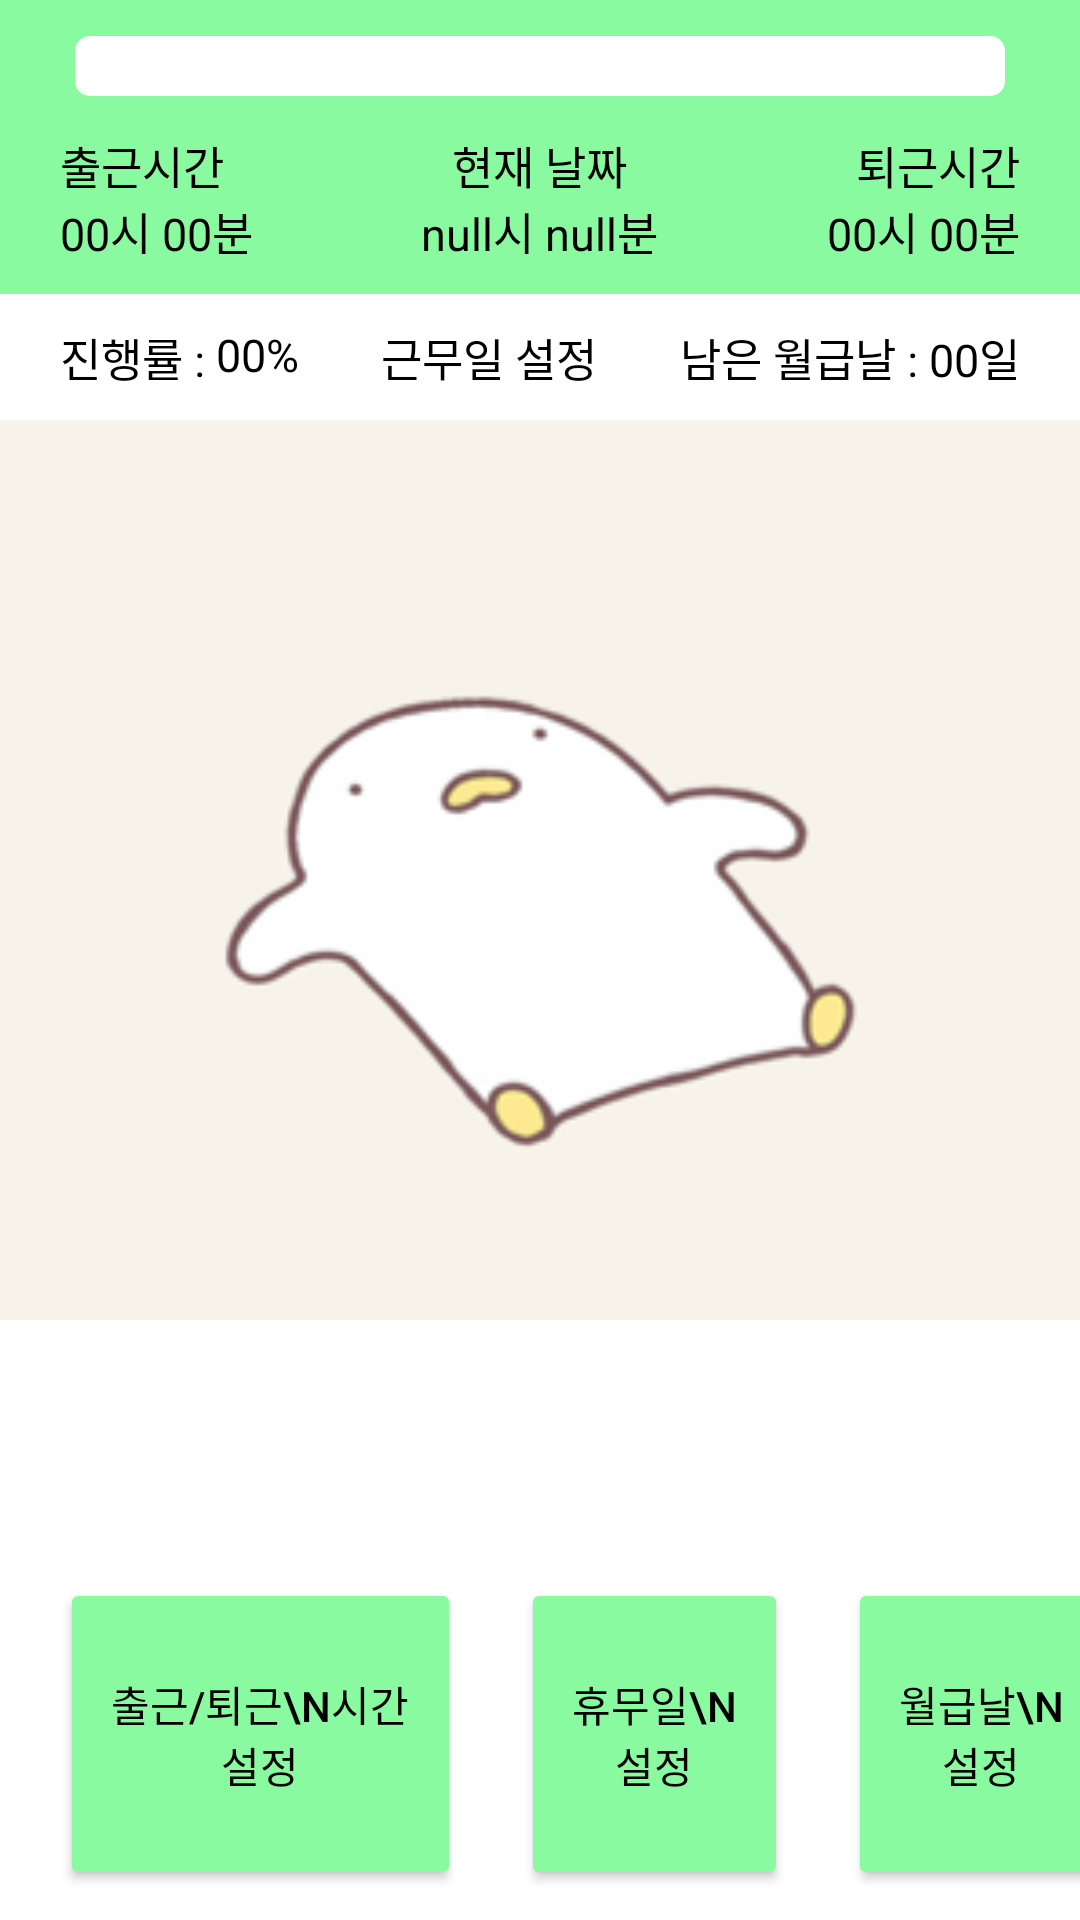

Here is an Android app screen rendered from its layout file. Give the layout XML and the strings, colors and styles it references.
<!-- AndroidManifest.xml: application theme Theme.GetOffWorkAlam_Application -->
<!-- res/layout/activity_main.xml -->
<?xml version="1.0" encoding="utf-8"?>
<RelativeLayout xmlns:android="http://schemas.android.com/apk/res/android"
    xmlns:app="http://schemas.android.com/apk/res-auto"
    xmlns:tools="http://schemas.android.com/tools"
    android:layout_width="match_parent"
    android:layout_height="match_parent"
    android:orientation="vertical"
    android:background="@color/white"
    tools:context=".MainActivity">

    
    <LinearLayout
        android:id="@+id/layout_Top"
        android:layout_width="match_parent"
        android:layout_height="wrap_content"
        android:layout_alignParentTop="true"
        android:background="@color/purple_500"
        android:orientation="vertical">

        
        <ProgressBar
            android:id="@+id/progressBar_GetOffWork"
            style="@android:style/Widget.ProgressBar.Horizontal"
            android:layout_width="match_parent"
            android:layout_height="wrap_content"
            android:layout_gravity="top"
            android:layout_weight="2"
            android:paddingLeft="25dp"
            android:paddingTop="12dp"
            android:paddingRight="25dp"
            android:paddingBottom="12dp"
            android:progressBackgroundTint="@color/white"
            android:progressTint="@color/teal_700" />

        
        <LinearLayout
            android:id="@+id/layout_TopCenter"
            android:layout_width="match_parent"
            android:layout_height="wrap_content"
            android:orientation="horizontal">

            
            <LinearLayout
                android:id="@+id/layout_GoToWork"
                android:layout_width="wrap_content"
                android:layout_height="wrap_content"
                android:layout_below="@id/progressBar_GetOffWork"
                android:layout_gravity="left"
                android:orientation="vertical">

                <TextView
                    android:id="@+id/tvGoToWorkName"
                    android:layout_width="wrap_content"
                    android:layout_height="wrap_content"
                    android:layout_alignTop="@+id/progressBar_GetOffWork"
                    android:layout_marginLeft="20dp"
                    android:text="출근시간"
                    android:textColor="#000000"
                    android:textSize="15dp"></TextView>

                <TextView
                    android:id="@+id/tvGTW"
                    android:layout_width="wrap_content"
                    android:layout_height="wrap_content"
                    android:layout_below="@id/tvGoToWorkName"
                    android:layout_marginLeft="20dp"
                    android:textColor="#000000"
                    android:text="00시 00분"
                    android:textSize="15dp"></TextView>
            </LinearLayout>

            
            <View
                android:layout_width="0dp"
                android:layout_height="0dp"
                android:layout_weight="1" />

            <LinearLayout
                android:id="@+id/layout_Date"
                android:layout_width="wrap_content"
                android:layout_height="wrap_content"
                android:layout_below="@id/progressBar_GetOffWork"
                android:gravity="center_horizontal"
                android:orientation="vertical">

                <TextView
                    android:id="@+id/tvDate"
                    android:layout_width="wrap_content"
                    android:layout_height="wrap_content"
                    android:gravity="center_horizontal"
                    android:text="현재 날짜"
                    android:textColor="#000000"
                    android:textSize="15dp"></TextView>

                <TextView
                    android:id="@+id/tvTime"
                    android:layout_width="wrap_content"
                    android:layout_height="wrap_content"
                    android:layout_below="@id/tvDate"
                    android:layout_centerHorizontal="true"
                    android:gravity="center_horizontal"
                    android:text="null시 null분"
                    android:textColor="#000000"
                    android:textSize="15dp"></TextView>
            </LinearLayout>

            
            <View
                android:layout_width="0dp"
                android:layout_height="0dp"
                android:layout_weight="1" />

            <LinearLayout
                android:id="@+id/layout_GetOffWork"
                android:layout_width="wrap_content"
                android:layout_height="wrap_content"
                android:layout_below="@id/progressBar_GetOffWork"
                android:gravity="right"
                android:orientation="vertical">

                <TextView
                    android:id="@+id/tvGetOffWorkName"
                    android:layout_width="wrap_content"
                    android:layout_height="wrap_content"
                    android:layout_alignTop="@+id/progressBar_GetOffWork"
                    android:layout_marginRight="20dp"
                    android:text="퇴근시간"
                    android:textColor="#000000"
                    android:textSize="15dp"></TextView>

                <TextView
                    android:id="@+id/tvGOW"
                    android:layout_width="wrap_content"
                    android:layout_height="wrap_content"
                    android:layout_below="@id/tvGetOffWorkName"
                    android:layout_marginRight="20dp"
                    android:layout_marginBottom="10dp"
                    android:text="00시 00분"
                    android:textColor="#000000"
                    android:textSize="15dp"></TextView>
            </LinearLayout>
        </LinearLayout>
    </LinearLayout>

    
    <LinearLayout
        android:id="@+id/layout_Center"
        android:layout_width="match_parent"
        android:layout_height="wrap_content"
        android:layout_below="@id/layout_Top"
        android:layout_gravity="left"
        android:layout_marginTop="10dp"
        android:orientation="horizontal">

        <LinearLayout
            android:id="@+id/layout_percent"
            android:layout_width="wrap_content"
            android:layout_height="wrap_content">

            <TextView
                android:id="@+id/tv_percent"
                android:layout_width="wrap_content"
                android:layout_height="wrap_content"
                android:layout_gravity="bottom"
                android:paddingLeft="20dp"
                android:text="진행률 : "
                android:textColor="#000000"
                android:textSize="15dp"></TextView>

            <TextView
                android:id="@+id/percent"
                android:layout_width="wrap_content"
                android:layout_height="wrap_content"
                android:text="00%"
                android:textColor="#000000"
                android:textSize="15dp"></TextView>
        </LinearLayout>

        <View
            android:layout_width="0dp"
            android:layout_height="0dp"
            android:layout_weight="1" />

        <LinearLayout
            android:id="@+id/layout_TodayWork"
            android:layout_width="wrap_content"
            android:layout_height="wrap_content"
            android:layout_below="@id/progressBar_GetOffWork"
            android:gravity="center_horizontal"
            android:orientation="vertical">

            <TextView
                android:id="@+id/tvTodayWork"
                android:layout_width="wrap_content"
                android:layout_height="wrap_content"
                android:layout_centerHorizontal="true"
                android:text="근무일 설정"
                android:textColor="#000000"
                android:textSize="15dp"></TextView>
        </LinearLayout>

        <View
            android:layout_width="0dp"
            android:layout_height="0dp"
            android:layout_weight="1" />

        <LinearLayout
            android:id="@+id/layout_PayDay"
            android:layout_width="wrap_content"
            android:layout_height="wrap_content"
            android:layout_below="@id/progressBar_GetOffWork"
            android:gravity="center_horizontal"
            android:orientation="horizontal">

            <TextView
                android:id="@+id/tvPayDay"
                android:layout_width="wrap_content"
                android:layout_height="wrap_content"
                android:layout_gravity="bottom"
                android:text="남은 월급날 : "
                android:textColor="#000000"
                android:textSize="15dp"></TextView>

            <TextView
                android:id="@+id/payday"
                android:layout_width="wrap_content"
                android:layout_height="wrap_content"
                android:paddingRight="20dp"
                android:text="00일"
                android:textColor="#000000"
                android:textSize="15dp"></TextView>
        </LinearLayout>
    </LinearLayout>

    
    <LinearLayout
        android:id="@+id/layout_CenterImageBtn"
        android:layout_width="match_parent"
        android:layout_height="wrap_content"
        android:layout_below="@id/layout_Center"
        android:layout_gravity="left"
        android:layout_marginTop="10dp"
        android:orientation="horizontal">

        <ImageButton
            android:id="@+id/imageBtn"
            android:layout_width="match_parent"
            android:layout_height="300dp"
            android:onClick="onClick"
            android:src="@drawable/img1"
            android:padding="0sp"
            android:scaleType="centerCrop"
            tools:ignore="OnClick">
        </ImageButton>
    </LinearLayout>

    <LinearLayout
        android:id="@+id/layout_BottomBtn"
        android:layout_width="match_parent"
        android:layout_height="104dp"
        android:layout_alignParentBottom="true"
        android:layout_marginBottom="10dp"
        android:orientation="horizontal">

        <Button
            android:id="@+id/btnWorkSetUp"
            android:layout_width="wrap_content"
            android:layout_height="match_parent"
            android:layout_marginLeft="20dp"
            android:layout_marginRight="10dp"
            android:layout_weight="1"
            android:backgroundTint="@color/purple_500"
            android:text="출근/퇴근\n시간설정"
            android:textColor="#000000"></Button>

        <View
            android:layout_width="0dp"
            android:layout_height="0dp"
            android:layout_weight="1" />

        <Button
            android:id="@+id/btnClosedSetUp"
            android:layout_width="wrap_content"
            android:layout_height="match_parent"
            android:layout_marginLeft="10dp"
            android:layout_marginRight="10dp"
            android:layout_weight="1"
            android:backgroundTint="@color/purple_500"
            android:textColor="#000000"
            android:text="휴무일\n설정"></Button>

        <View
            android:layout_width="0dp"
            android:layout_height="0dp"
            android:layout_weight="1" />

        <Button
            android:id="@+id/btnPaySetUp"
            android:layout_width="wrap_content"
            android:layout_height="match_parent"
            android:layout_marginLeft="10dp"
            android:layout_marginRight="20dp"
            android:layout_weight="1"
            android:backgroundTint="@color/purple_500"
            android:textColor="#000000"
            android:text="월급날\n설정"></Button>

    </LinearLayout>
</RelativeLayout>
<!-- resources referenced by this layout -->
<resources>
  <color name="purple_500">#89FAA0</color>
  <color name="teal_700">#FFE84E</color>
  <color name="white">#FFFFFFFF</color>
  <!-- drawable img1: png bitmap (drawable-v24, 12722 bytes) -->
  <style name="Theme.GetOffWorkAlam_Application" parent="Theme.AppCompat.Light">
          <item name="android:windowLightStatusBar">true</item>
          
          <item name="colorPrimary">@color/purple_500</item>
          <item name="colorPrimaryVariant">@color/purple_500</item>
          <item name="colorOnPrimary">@color/purple_500</item>
          
          <item name="colorSecondary">@color/teal_200</item>
          <item name="colorSecondaryVariant">@color/teal_200</item>
          <item name="colorOnSecondary">@color/black</item>
          
          <item name="android:statusBarColor" tools:targetApi="l">?attr/colorPrimaryVariant</item>
          
      </style>
  <color name="teal_200">#FF03DAC5</color>
  <color name="black">#FF000000</color>
</resources>
